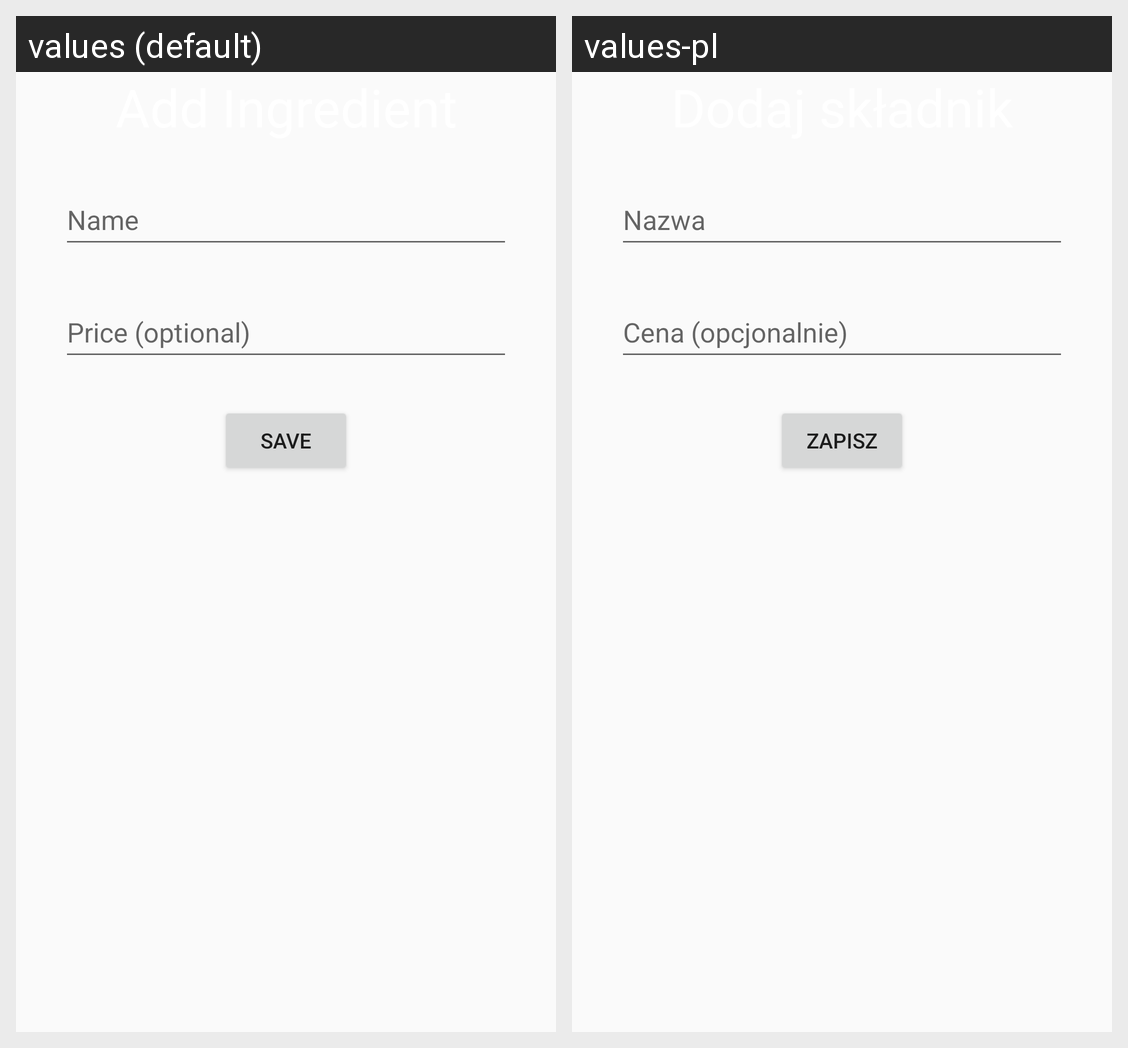

Here is an Android app screen in its default locale and in the app's own translations. Write out the translated-string differences for the strings that appear on this screen.
Android screen res/layout/fragment_add_ingredient.xml rendered under 2 locales, left to right: values (default), values-pl. Device: Nexus 5 (rendered at 1080×1920; each locale shown at half size, 540×960, under a caption strip naming it); theme Theme.AppCompat.Light.NoActionBar.
Strings drawn on this screen, with the default value and each locale's value (text and hints the layout hard-codes, and strings that could not be matched under every locale, appear in the picture but are not listed):

ingredient_name
  values: Name
  values-pl: Nazwa

priceOptional
  values: Price (optional)
  values-pl: Cena (opcjonalnie)

save
  values: Save
  values-pl: Zapisz
